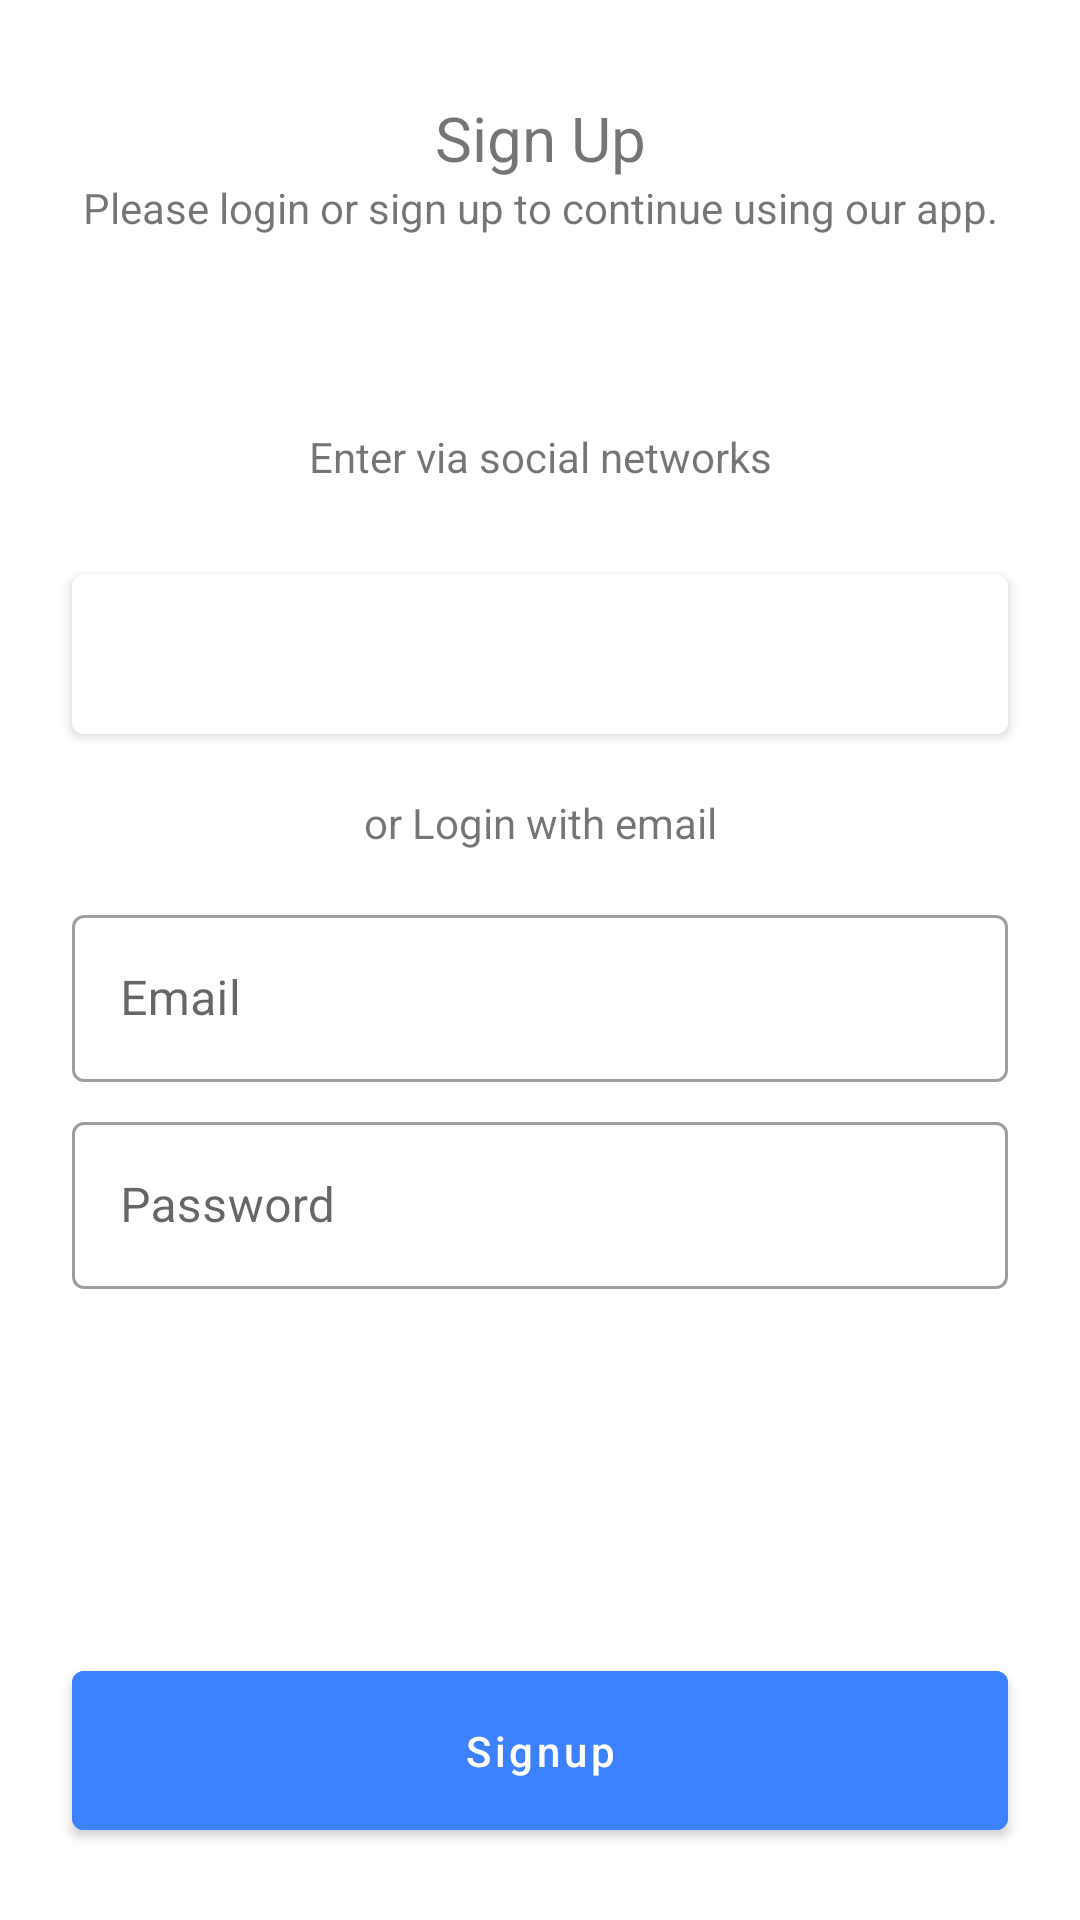

Reconstruct the res/layout file that produces this screen, plus the resources it refers to.
<!-- AndroidManifest.xml: application theme Theme.MyApplication -->
<!-- res/layout/fragment_registration.xml -->
<androidx.constraintlayout.widget.ConstraintLayout xmlns:android="http://schemas.android.com/apk/res/android"
    xmlns:app="http://schemas.android.com/apk/res-auto"
    android:layout_width="match_parent"
    android:layout_height="match_parent">
    <ImageView
        android:layout_width="24dp"
        android:id="@+id/iv_back"
        android:layout_height="24dp"
        android:src="@drawable/ic_baseline_arrow_back"
        app:layout_constraintTop_toTopOf="parent"
        android:layout_marginLeft="14dp"
        android:layout_marginTop="14dp"
        app:layout_constraintLeft_toLeftOf="parent"/>


    <com.google.android.material.textview.MaterialTextView
        android:id="@+id/welcome"
        android:layout_width="wrap_content"
        android:layout_height="wrap_content"
        android:layout_marginTop="32dp"
        android:text="Sign Up"
        android:textSize="10pt"
        app:layout_constraintLeft_toLeftOf="parent"
        app:layout_constraintRight_toRightOf="parent"
        app:layout_constraintTop_toTopOf="parent">

    </com.google.android.material.textview.MaterialTextView>

    <com.google.android.material.textview.MaterialTextView
        android:id="@+id/status"
        android:layout_width="wrap_content"
        android:layout_height="wrap_content"
        android:text="Please login or sign up to continue using our app."
        app:layout_constraintLeft_toLeftOf="parent"
        app:layout_constraintRight_toRightOf="parent"
        app:layout_constraintTop_toBottomOf="@id/welcome">

    </com.google.android.material.textview.MaterialTextView>

    <com.google.android.material.textview.MaterialTextView
        android:id="@+id/status2"
        android:layout_width="wrap_content"
        android:layout_height="wrap_content"
        android:layout_marginTop="64dp"
        android:text="Enter via social networks"
        app:layout_constraintLeft_toLeftOf="parent"
        app:layout_constraintRight_toRightOf="parent"
        app:layout_constraintTop_toBottomOf="@id/status">

    </com.google.android.material.textview.MaterialTextView>

    <com.google.android.material.button.MaterialButton
        android:id="@+id/btn_google"
        android:layout_width="0dp"
        android:layout_height="65dp"
        android:layout_margin="24dp"
        android:backgroundTint="@color/white"
        android:drawableBottom="@drawable/icons8_google"
        app:layout_constraintLeft_toLeftOf="parent"
        app:layout_constraintRight_toRightOf="parent"
        app:layout_constraintTop_toBottomOf="@id/status2" />

    <com.google.android.material.textview.MaterialTextView
        android:id="@+id/tv_login"
        android:layout_width="wrap_content"
        android:layout_height="wrap_content"
        android:layout_marginTop="14dp"
        android:text="or Login with email"
        app:layout_constraintLeft_toLeftOf="parent"
        app:layout_constraintRight_toRightOf="parent"
        app:layout_constraintTop_toBottomOf="@id/btn_google" />


    <com.google.android.material.textfield.TextInputLayout
        android:id="@+id/et_email"
        style="@style/Widget.MaterialComponents.TextInputLayout.OutlinedBox"
        android:layout_width="match_parent"
        android:layout_height="wrap_content"
        android:layout_marginTop="16dp"
        android:hint="Email"
        app:layout_constraintTop_toBottomOf="@id/tv_login"
        app:layout_constraintLeft_toLeftOf="parent"
        app:layout_constraintRight_toRightOf="parent"
        android:layout_marginLeft="24dp"
        android:layout_marginRight="24dp">
        <com.google.android.material.textfield.TextInputEditText
            android:id="@+id/signUpUsernameText"
            android:layout_width="match_parent"
            android:layout_height="wrap_content" />
    </com.google.android.material.textfield.TextInputLayout>

    <com.google.android.material.textfield.TextInputLayout
        android:id="@+id/et_password"
        style="@style/Widget.MaterialComponents.TextInputLayout.OutlinedBox"
        android:layout_width="match_parent"
        android:layout_height="wrap_content"
        android:layout_marginTop="8dp"
        android:hint="Password"
        app:layout_constraintTop_toBottomOf="@id/et_email"
        app:layout_constraintLeft_toLeftOf="parent"
        app:layout_constraintRight_toRightOf="parent"
        android:layout_marginLeft="24dp"
        android:layout_marginRight="24dp">
        <com.google.android.material.textfield.TextInputEditText
            android:id="@+id/signUpPasswordText"
            android:inputType="textPassword"
            android:layout_width="match_parent"
            android:layout_height="wrap_content" />
    </com.google.android.material.textfield.TextInputLayout>

    <com.google.android.material.button.MaterialButton
        android:layout_width="0dp"
        android:layout_height="65dp"
        android:layout_margin="24dp"
        android:backgroundTint="#3C82FF"
        android:text="Signup"
        android:id="@+id/signUpButton"
        android:textAllCaps="false"
        app:layout_constraintBottom_toBottomOf="parent"
        android:textColor="@color/white"
        app:layout_constraintLeft_toLeftOf="parent"
        app:layout_constraintRight_toRightOf="parent" />


</androidx.constraintlayout.widget.ConstraintLayout>
<!-- resources referenced by this layout -->
<resources>
  <color name="white">#FFFFFFFF</color>
  <style name="Theme.MyApplication" parent="Theme.MaterialComponents.DayNight.NoActionBar">
          
          <item name="colorPrimary">@color/purple_500</item>
          <item name="colorPrimaryVariant">@color/purple_700</item>
          <item name="colorOnPrimary">@color/white</item>
          
          <item name="colorSecondary">@color/teal_200</item>
          <item name="colorSecondaryVariant">@color/teal_700</item>
          <item name="colorOnSecondary">@color/black</item>
          
          <item name="android:statusBarColor" tools:targetApi="l">?attr/colorPrimaryVariant</item>
          
  
      </style>
  <color name="purple_500">#FF6200EE</color>
  <color name="purple_700">#FF3700B3</color>
  <color name="teal_200">#FF03DAC5</color>
  <color name="teal_700">#FF018786</color>
  <color name="black">#FF000000</color>
</resources>
